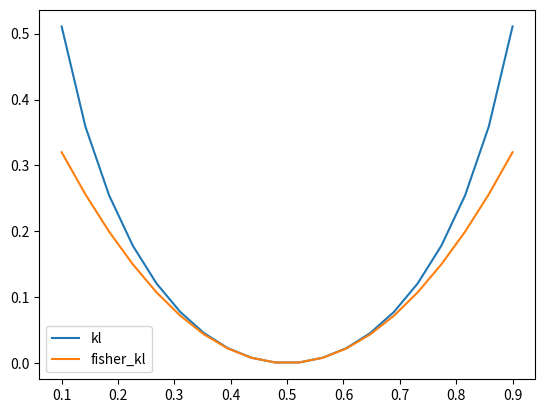

Write Python code to recreate this figure.
from math import log
import matplotlib.pyplot as plt
import numpy as np


def kl(p, q):
    return p*log(p/q)+(1-p)*log((1-p)/(1-q))


def fisher(p):
    return 1/p/(1-p)


def fisher_kl(p, q):
    return 0.5*fisher(p)*(p-q)*(p-q)


x = np.linspace(0.1, 0.9, 20)
y1 = [kl(0.5, q) for q in x]
y2 = [fisher_kl(0.5, q) for q in x]
plt.plot(x, y1, label='kl')
plt.plot(x, y2, label='fisher_kl')
plt.legend()
plt.show()